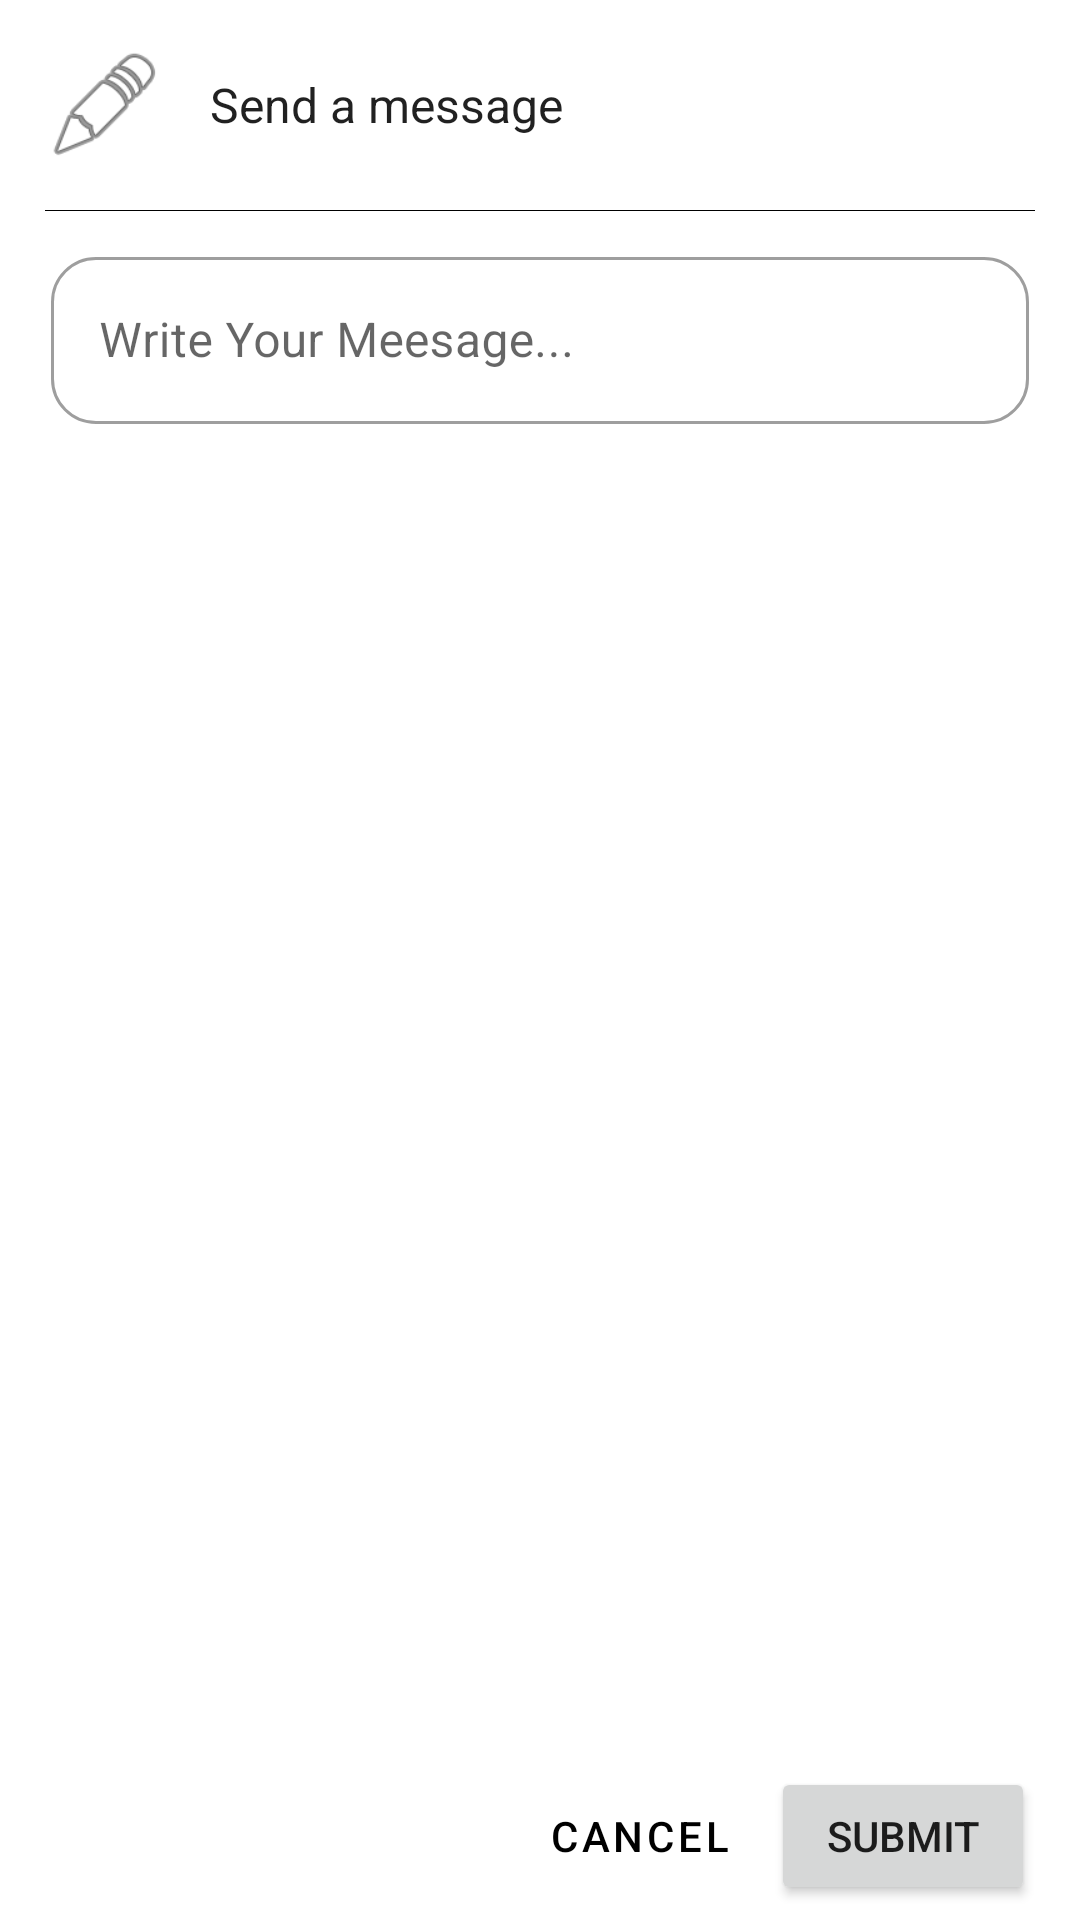

Reconstruct the res/layout file that produces this screen, plus the resources it refers to.
<!-- AndroidManifest.xml: application theme Theme.GrievifyAdmin -->
<!-- res/layout/send_message.xml -->
<?xml version="1.0" encoding="utf-8"?>
<LinearLayout xmlns:android="http://schemas.android.com/apk/res/android"
    xmlns:app="http://schemas.android.com/apk/res-auto"
    android:orientation="vertical"
    android:layout_width="match_parent"
    android:layout_height="match_parent">

    <LinearLayout
        android:layout_width="match_parent"
        android:layout_height="wrap_content"
        android:gravity="center_vertical"
        android:orientation="horizontal"
        android:padding="15dp">

        <ImageView
            android:layout_width="40dp"
            android:layout_height="40dp"
            android:src="@android:drawable/ic_menu_edit" />

        <View
            android:layout_width="15dp"
            android:layout_height="0dp" />

        <LinearLayout
            android:layout_width="0dp"
            android:layout_height="wrap_content"
            android:layout_weight="1"
            android:orientation="vertical">

            <TextView
                android:layout_width="match_parent"
                android:layout_height="wrap_content"
                android:gravity="center_vertical"
                android:text="Send a message"
                android:textSize="16sp"
                android:textAppearance="@style/TextAppearance.AppCompat.Subhead"
                />

        </LinearLayout>

    </LinearLayout>

    <View
        android:layout_width="match_parent"
        android:layout_height="1px"
        android:layout_marginHorizontal="15dp"
        android:background="@color/black" />

    <LinearLayout
        android:layout_width="match_parent"
        android:layout_height="0dp"
        android:layout_weight="1"
        android:padding="10dp">


        <com.google.android.material.textfield.TextInputLayout
            style="@style/Widget.MaterialComponents.TextInputLayout.OutlinedBox"
            android:id="@+id/et_post_holder"
            android:layout_width="match_parent"
            android:layout_height="wrap_content"
            android:minHeight="70dp"
            app:boxCornerRadiusBottomEnd="15dp"
            app:boxCornerRadiusBottomStart="15dp"
            app:boxCornerRadiusTopEnd="15dp"
            android:layout_marginStart="7dp"
            android:layout_marginEnd="7dp"
            app:boxCornerRadiusTopStart="15dp"
            android:hint="Write Your Meesage...">

            <com.google.android.material.textfield.TextInputEditText
                android:id="@+id/et_post"
                android:layout_width="match_parent"
                android:layout_height="wrap_content"
                android:singleLine="true"
                />

        </com.google.android.material.textfield.TextInputLayout>

    </LinearLayout>

    <LinearLayout
        android:layout_width="match_parent"
        android:layout_height="?attr/actionBarSize"
        android:gravity="center_vertical"
        android:orientation="horizontal">

        <View
            android:layout_width="0dp"
            android:layout_height="wrap_content"
            android:layout_weight="1" />

        <Button
            android:id="@+id/bt_cancel"
            style="@style/Widget.MaterialComponents.Button.TextButton"
            android:layout_width="wrap_content"
            android:layout_height="wrap_content"
            android:layout_marginVertical="5dp"
            android:text="Cancel"
            android:textColor="@color/black"
            android:textAppearance="@style/TextAppearance.MaterialComponents.Button"
            android:theme="@style/Widget.Material3.Button" />

        <androidx.appcompat.widget.AppCompatButton
            android:id="@+id/btn_submit"
            android:layout_width="wrap_content"
            android:layout_height="wrap_content"
            android:layout_marginVertical="5dp"
            android:layout_marginEnd="15dp"
            android:text="Submit"
            />

    </LinearLayout>
</LinearLayout>
<!-- resources referenced by this layout -->
<resources>
  <style name="Theme.GrievifyAdmin" parent="Theme.MaterialComponents.DayNight.DarkActionBar">
          
          <item name="colorPrimary">@color/purple_500</item>
          <item name="colorPrimaryVariant">@color/purple_700</item>
          <item name="colorOnPrimary">@color/white</item>
          
          <item name="colorSecondary">@color/teal_200</item>
          <item name="colorSecondaryVariant">@color/teal_700</item>
          <item name="colorOnSecondary">@color/black</item>
          
          <item name="android:statusBarColor">?attr/colorPrimaryVariant</item>
          
      </style>
  <!-- not gathered from this repository: default colours our renderer supplied (Android Studio template values) -->
  <color name="purple_500">#FF6200EE</color>
  <color name="purple_700">#FF3700B3</color>
  <color name="teal_200">#FF03DAC5</color>
  <color name="teal_700">#FF018786</color>
  <color name="black">#FF000000</color>
  <color name="white">#FFFFFFFF</color>
</resources>
